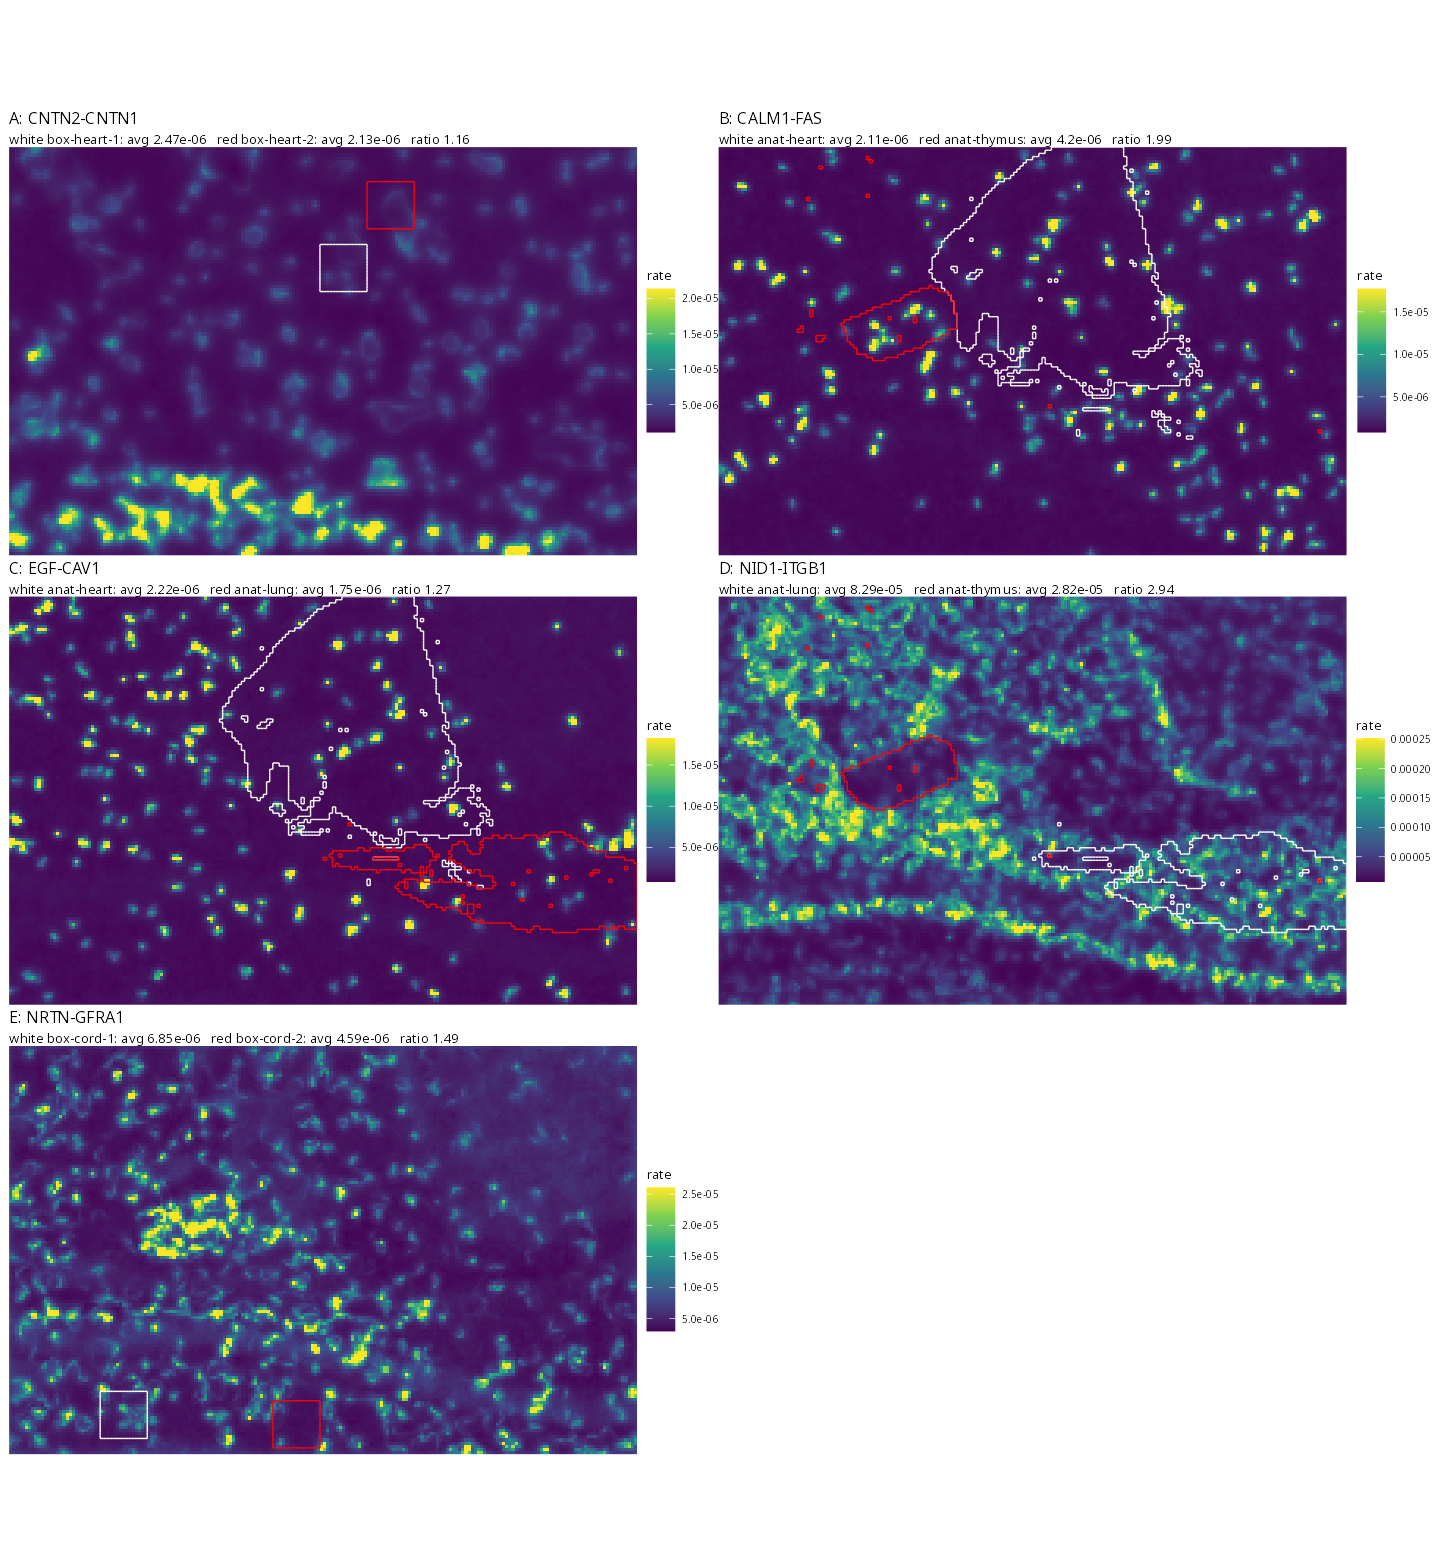

Source data for this figure (header and first rows):
pair, r1, r2, a, b, ratio, target, label
CNTN2-CNTN1, box-heart-1, box-heart-2, 2.47102243472484e-06, 2.13236131736225e-06, 1.159, 1.15, A
CALM1-FAS, anat-heart, anat-thymus, 2.10992090998936e-06, 4.20270373444168e-06, 1.992, 2, B
EGF-CAV1, anat-heart, anat-lung, 2.22430788061923e-06, 1.75310063243688e-06, 1.269, 1.3, C
NID1-ITGB1, anat-lung, anat-thymus, 8.28554315523429e-05, 2.81847678501388e-05, 2.94, 3, D
NRTN-GFRA1, box-cord-1, box-cord-2, 6.84593988515226e-06, 4.58878149268154e-06, 1.492, 1.5, E
